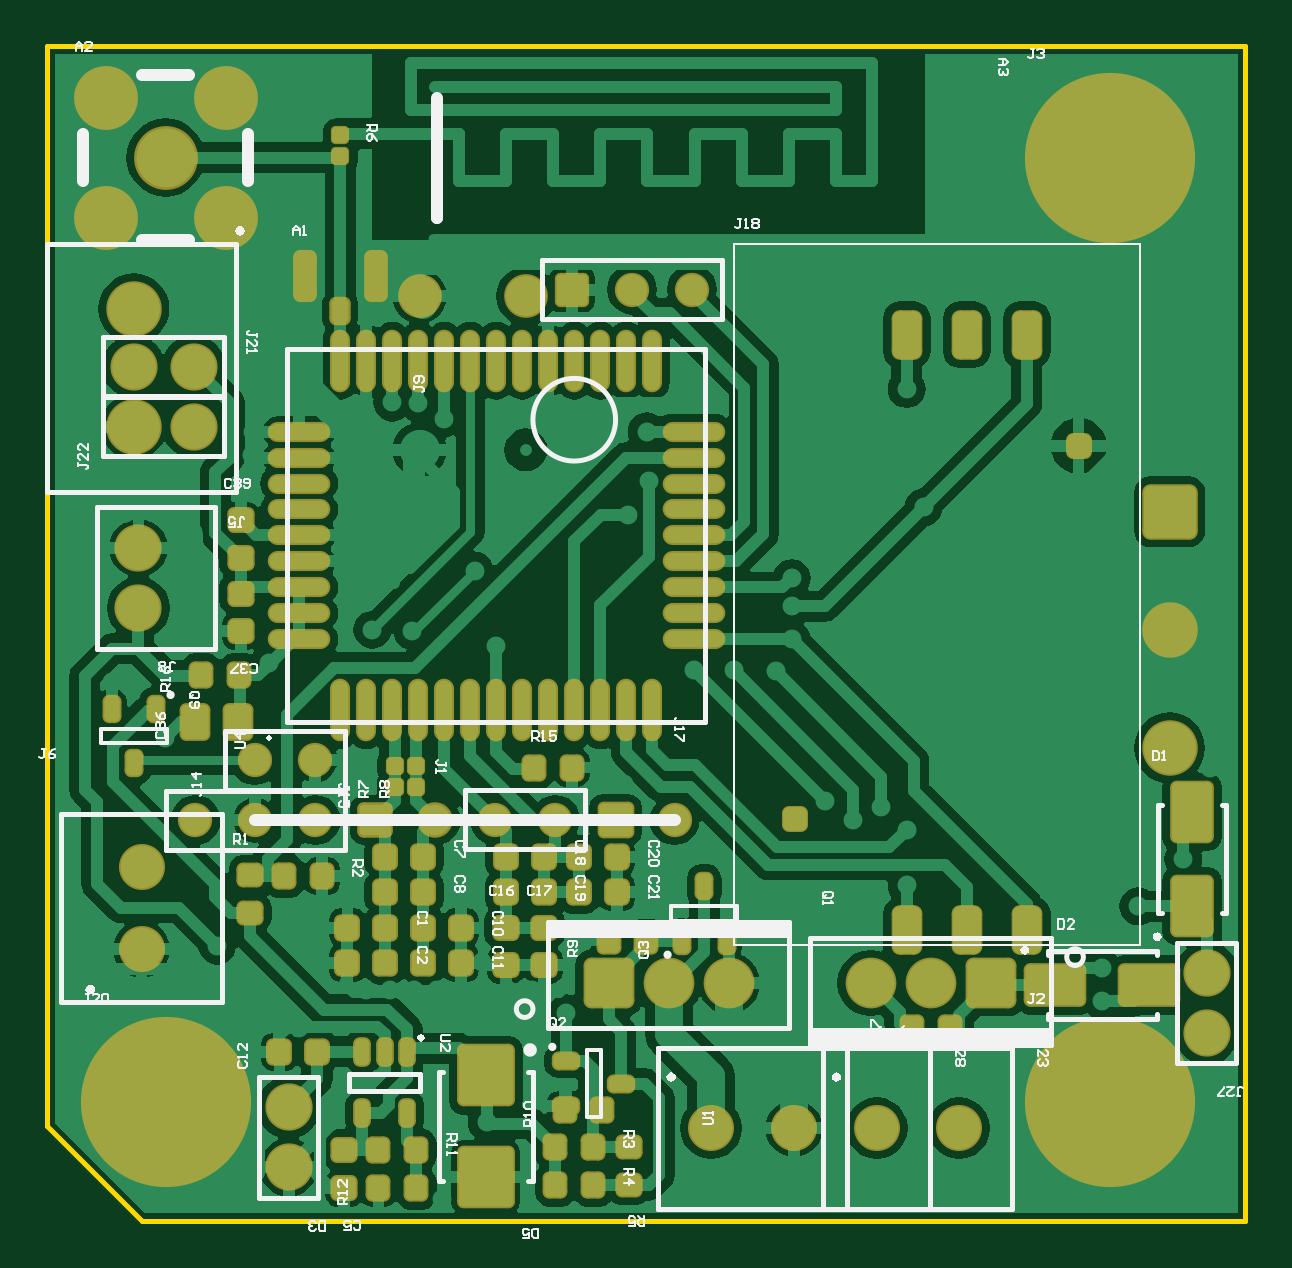
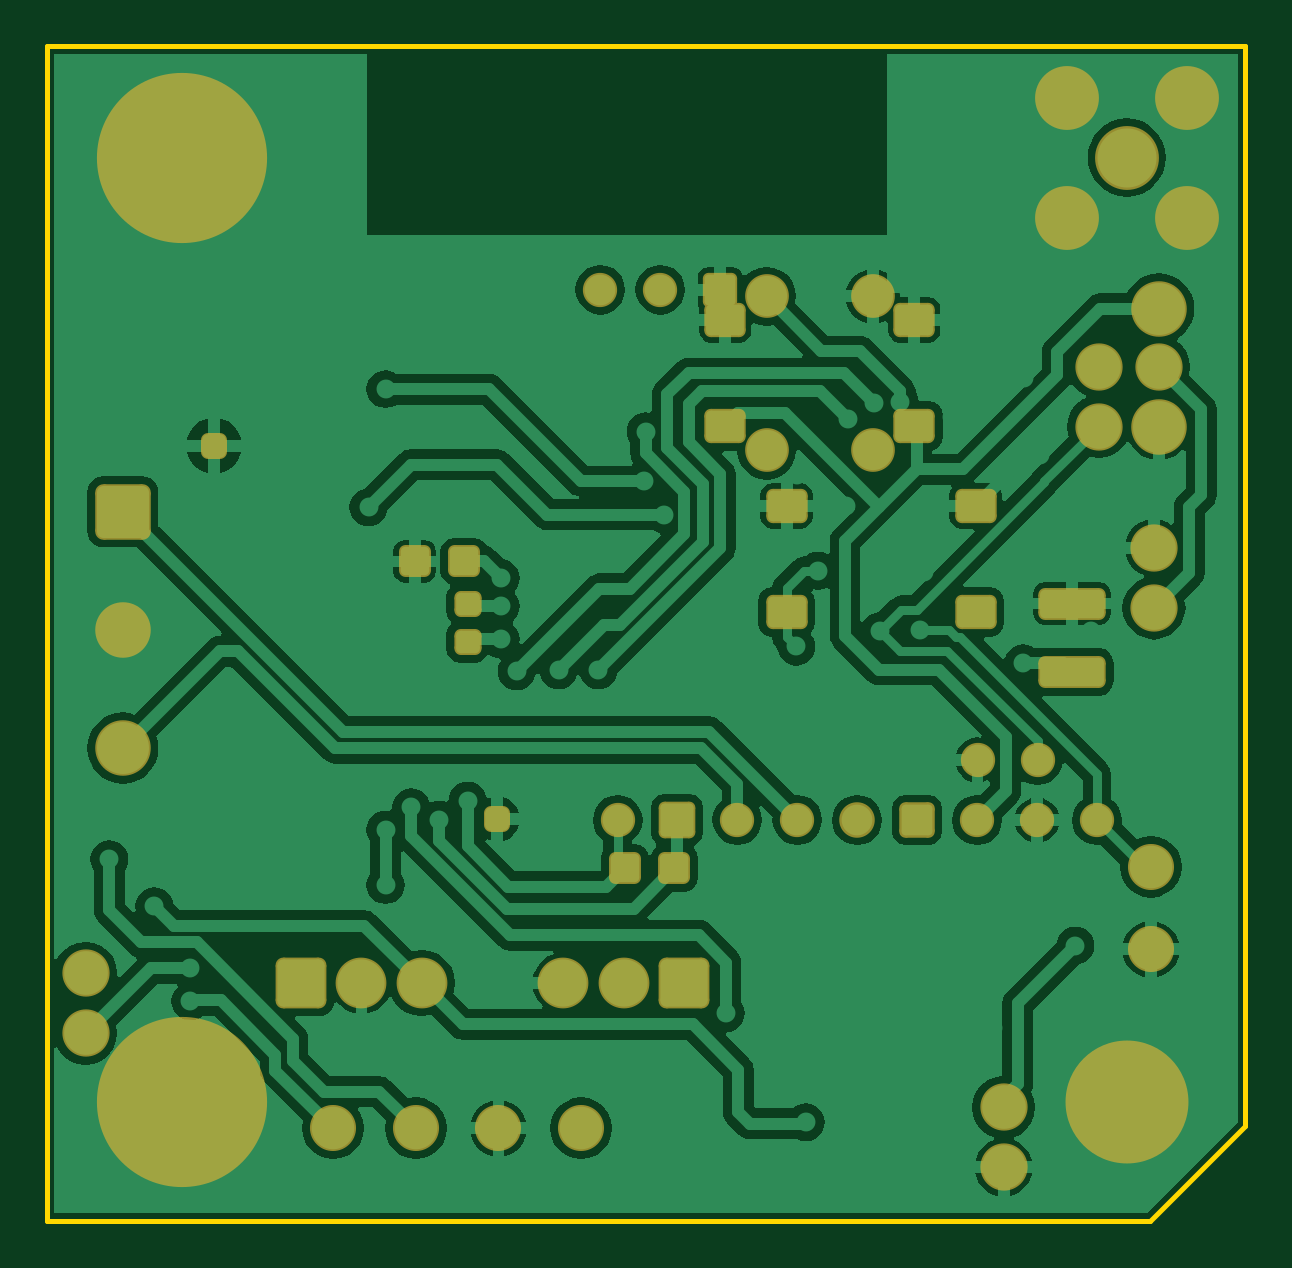
Circuit board: 8 layer files. Board 50.7 x 49.7 mm.
- bottom_copper: GSMLiftSquare.GBL (53152 bytes)
- paste: GSMLiftSquare.GBP (20814 bytes)
- bottom_mask: GSMLiftSquare.GBS (21942 bytes)
- outline: GSMLiftSquare.GKO (20583 bytes)
- top_copper: GSMLiftSquare.GTL (75194 bytes)
- top_silk: GSMLiftSquare.GTO (34830 bytes)
- paste: GSMLiftSquare.GTP (13373 bytes)
- top_mask: GSMLiftSquare.GTS (23127 bytes)

=== bottom_copper: GSMLiftSquare.GBL (53152 bytes, source omitted) ===
=== paste: GSMLiftSquare.GBP (20814 bytes, source withheld) ===
=== bottom_mask: GSMLiftSquare.GBS (21942 bytes, source withheld) ===
=== outline: GSMLiftSquare.GKO (20583 bytes, source withheld) ===
=== top_copper: GSMLiftSquare.GTL (75194 bytes, source omitted) ===
=== top_silk: GSMLiftSquare.GTO (34830 bytes, source omitted) ===
=== paste: GSMLiftSquare.GTP (13373 bytes, source withheld) ===
=== top_mask: GSMLiftSquare.GTS (23127 bytes, source withheld) ===
